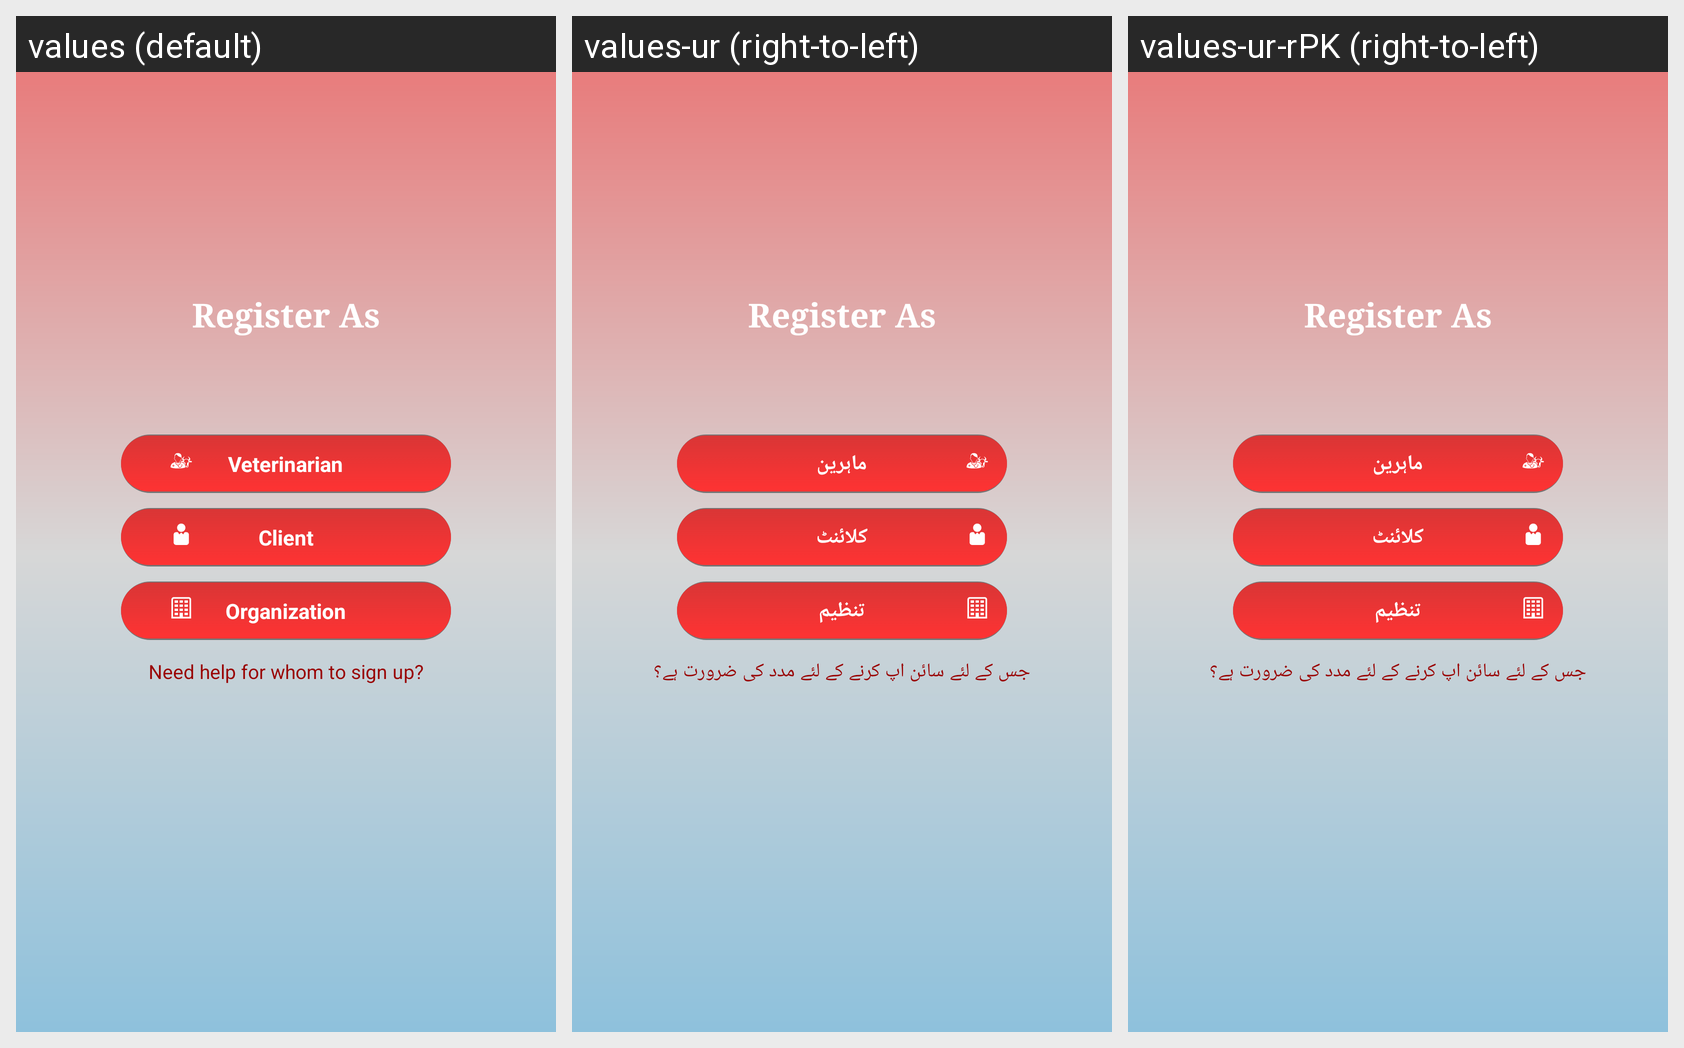

Translations of the strings shown on this Android screen, per locale in the grid:
Android screen res/layout/custome_singup_screen.xml rendered under 3 locales, left to right: values (default), values-ur (right-to-left), values-ur-rPK (right-to-left). Device: Nexus 5 (rendered at 1080×1920; each locale shown at half size, 540×960, under a caption strip naming it); theme AppTheme.
Strings drawn on this screen, with the default value and each locale's value (text and hints the layout hard-codes, and strings that could not be matched under every locale, appear in the picture but are not listed):

title_veterinary
  values: Veterinarian
  values-ur: ماہرین
  values-ur-rPK: ماہرین

title_client
  values: Client
  values-ur: کلائنٹ
  values-ur-rPK: کلائنٹ

title_organization
  values: Organization
  values-ur: تنظیم
  values-ur-rPK: تنظیم

help_for_signup
  values: Need help for whom to sign up?
  values-ur: جس کے لئے سائن اپ کرنے کے لئے مدد کی ضرورت ہے؟
  values-ur-rPK: جس کے لئے سائن اپ کرنے کے لئے مدد کی ضرورت ہے؟
